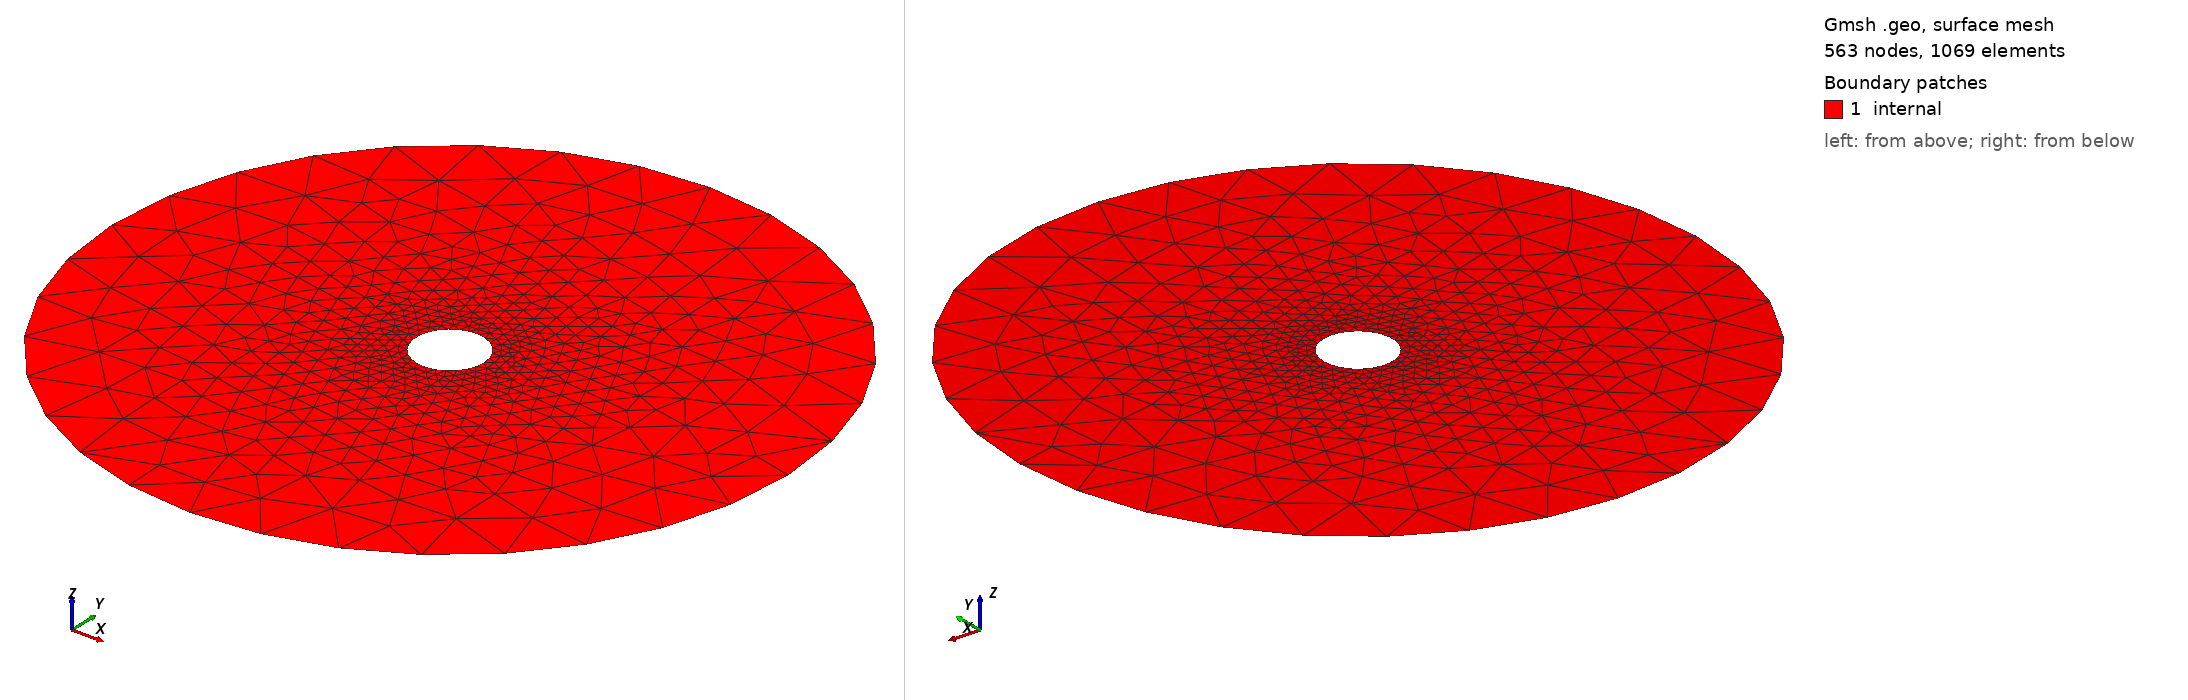

Gmsh geometry script, surface-meshed: 563 nodes, 1069 surface elements. Boundary patches (legend numbers): 1 internal. Left view from above one corner, right view from below the opposite corner. Legend entries are the model's physical surfaces. The drawing asked Gmsh for element sizes between 1% and 20% of the model's largest extent; the script's own settings can give other sizes.

=== new.geo (drawn) ===
SetFactory("OpenCASCADE");

Circle (1) = {0, 0, 0, 0.2};
Circle (2) = {0, 0, 0, 2.};

Curve Loop (1) = {1};
Curve Loop (2) = {2};

Plane Surface (1) = {1, 2};


Field[1] = Distance;
Field[1].CurvesList = {1};

Field[2] = MathEval;
Field[2].F = Sprintf("F1^1.25/6.+ %g", 0.05);
Background Field = 2;

//Recombine Surface {1};

Physical Curve("circle")  = {1};
Physical Curve("farfield") = {2};
Physical Surface("internal") = {1};
